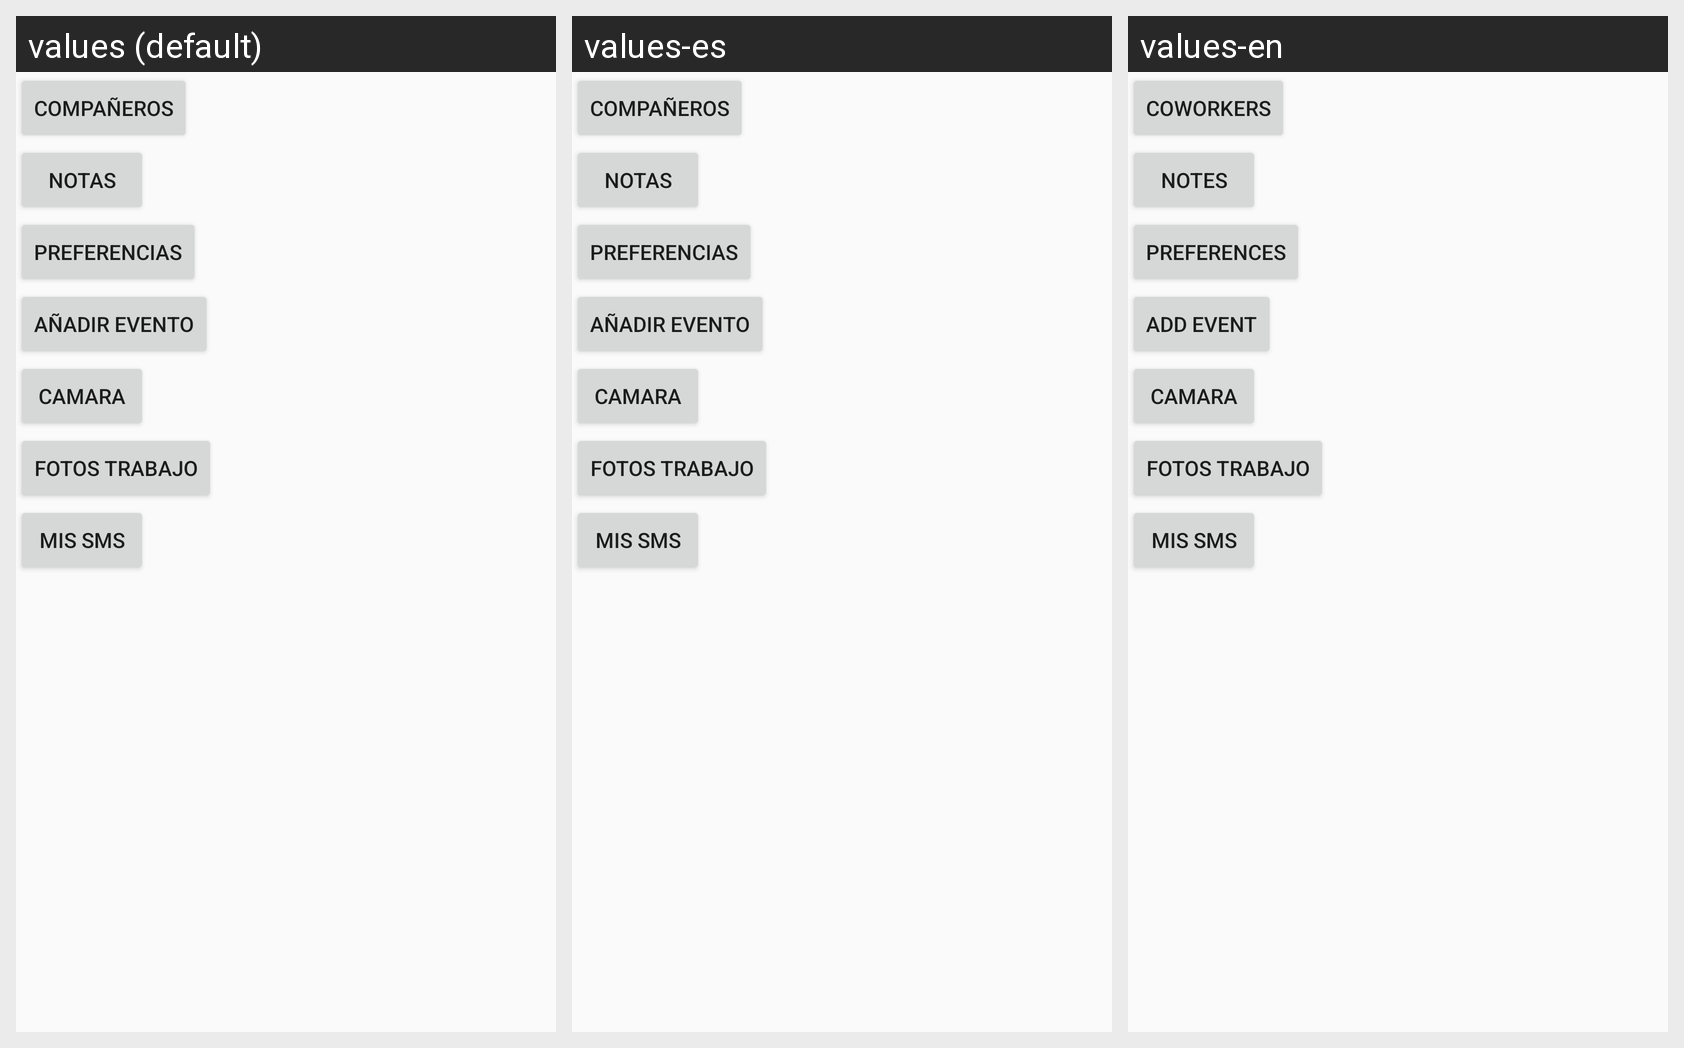

For this localized Android screen grid, give each drawn string resource with its value in every locale shown.
Android screen res/layout/activity_menu_trabajador.xml rendered under 3 locales, left to right: values (default), values-es, values-en. Device: Nexus 5 (rendered at 1080×1920; each locale shown at half size, 540×960, under a caption strip naming it); theme AppTheme.
Strings drawn on this screen, with the default value and each locale's value (text and hints the layout hard-codes, and strings that could not be matched under every locale, appear in the picture but are not listed):

compButton
  values: Compañeros
  values-es: Compañeros
  values-en: Coworkers

notasButton
  values: Notas
  values-es: Notas
  values-en: Notes

settButton
  values: Preferencias
  values-es: Preferencias
  values-en: Preferences

addEvent
  values: Añadir Evento
  values-es: Añadir Evento
  values-en: Add Event

camaraBut
  values: Camara
  values-es: Camara  [not translated; the default value is used]
  values-en: Camara  [not translated; the default value is used]

imagesBut
  values: Fotos Trabajo
  values-es: Fotos Trabajo  [not translated; the default value is used]
  values-en: Fotos Trabajo  [not translated; the default value is used]

smsBut
  values: Mis SMS
  values-es: Mis SMS  [not translated; the default value is used]
  values-en: Mis SMS  [not translated; the default value is used]
